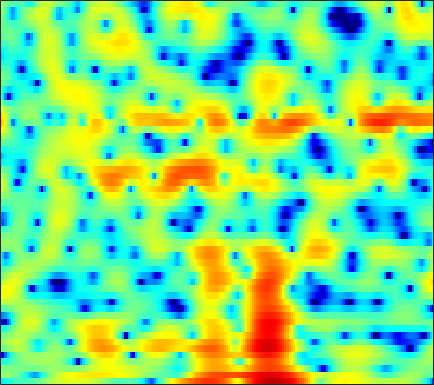

The table this chart was drawn from, first rows:
-6.883, -6.0961, -5.2118, -4.5157, -4.0813, -3.616, -3.2346, -3.02, -2.8139, -2.7051, -2.6388, -2.5736, -2.463, -2.3121, -2.1635, -1.8907, -1.5391, -1.209, -0.72487, -0.18744, 0.37706, 0.81734, 1.3932, 1.9283
0.9716, 0.8779, 0.7208, 0.5143, 0.3214, -0.001505, -0.4237, -0.8149, -1.453, -2.253, -3.244, -4.13, -5.525, -7.153, -8.433, -9.745, -9.699, -8.653, -6.679, -4.696, -2.934, -1.782, -0.4535, 0.6733
0.02631, -0.04462, -0.1265, -0.1927, -0.2339, -0.2879, -0.3433, -0.3889, -0.4591, -0.5385, -0.6221, -0.6868, -0.7602, -0.8119, -0.8311, -0.8078, -0.7181, -0.6065, -0.4142, -0.1839, 0.06815, 0.2565, 0.4973, 0.7069
-4.282, -4.341, -4.116, -3.622, -3.148, -2.468, -1.806, -1.347, -0.8006, -0.3367, 0.04619, 0.2893, 0.5623, 0.7836, 0.9173, 1.068, 1.196, 1.28, 1.372, 1.44, 1.482, 1.491, 1.468, 1.387
-17.75, -18.8, -12.31, -7.999, -5.802, -3.654, -2.109, -1.23, -0.3432, 0.2763, 0.6709, 0.8557, 0.99, 1.025, 1.01, 0.9688, 0.9441, 0.9484, 0.9967, 1.09, 1.217, 1.318, 1.435, 1.498
-1.045, -0.8208, -0.3491, 0.2596, 0.7377, 1.348, 1.849, 2.117, 2.294, 2.247, 1.929, 1.503, 0.6706, -0.4959, -1.595, -3.279, -4.849, -5.461, -4.988, -3.578, -2.07, -1.102, -0.119, 0.5081
0.8119, 1.239, 1.731, 2.158, 2.433, 2.728, 2.92, 2.973, 2.895, 2.628, 2.12, 1.559, 0.5389, -0.8346, -2.11, -4.074, -5.951, -6.665, -6.11, -4.61, -3.084, -2.152, -1.257, -0.736
-0.9563, -0.6334, -0.1762, 0.2961, 0.6561, 1.104, 1.489, 1.719, 1.921, 2.008, 1.967, 1.837, 1.545, 1.139, 0.7843, 0.2909, -0.1858, -0.4972, -0.8406, -1.105, -1.31, -1.448, -1.624, -1.769
-4.974, -4.777, -4.175, -3.226, -2.379, -1.19, -0.05494, 0.7234, 1.613, 2.305, 2.804, 3.05, 3.209, 3.195, 3.067, 2.754, 2.278, 1.81, 1.032, 0.06597, -1.125, -2.179, -3.773, -5.357
-16.77, -19.42, -20, -13.41, -9.427, -5.53, -2.694, -1.027, 0.7353, 2.054, 3.004, 3.51, 3.949, 4.141, 4.129, 3.916, 3.486, 3.006, 2.149, 0.9953, -0.516, -1.939, -4.337, -7.357
-11.4, -10.8, -9.71, -7.99, -6.404, -4.28, -2.355, -1.116, 0.256, 1.33, 2.122, 2.555, 2.938, 3.12, 3.133, 3, 2.709, 2.395, 1.851, 1.193, 0.4585, -0.1138, -0.8711, -1.524
-2.096, -1.96, -1.636, -1.177, -0.7649, -0.1898, 0.3938, 0.8039, 1.255, 1.592, 1.814, 1.906, 1.94, 1.864, 1.759, 1.544, 1.264, 1.014, 0.6491, 0.2382, -0.1856, -0.5076, -0.9324, -1.315
2.645, 2.587, 2.547, 2.526, 2.508, 2.467, 2.365, 2.245, 2.008, 1.678, 1.268, 0.915, 0.4061, -0.09975, -0.4543, -0.869, -1.224, -1.452, -1.735, -2.026, -2.361, -2.636, -2.999, -3.382
4.833, 4.795, 4.725, 4.597, 4.434, 4.12, 3.642, 3.156, 2.34, 1.29, -0.02393, -1.18, -2.858, -4.474, -5.399, -5.97, -5.873, -5.622, -5.343, -5.278, -5.463, -5.765, -6.332, -7.025
4.628, 4.891, 5.159, 5.28, 5.254, 5.033, 4.57, 4.027, 3.007, 1.562, -0.4242, -2.392, -6.031, -11.95, -19.87, -16.72, -10.87, -8.791, -7.511, -7.291, -7.853, -8.743, -10.51, -12.8
1.349, 2.39, 3.441, 4.156, 4.494, 4.692, 4.625, 4.402, 3.839, 3.009, 1.92, 0.9533, -0.4502, -1.784, -2.617, -3.353, -3.788, -4.08, -4.646, -5.64, -7.229, -8.923, -12.02, -16.59
-1.705, -0.413, 0.9043, 1.886, 2.442, 2.967, 3.279, 3.389, 3.385, 3.224, 2.904, 2.585, 2.086, 1.55, 1.117, 0.5241, -0.1189, -0.6571, -1.462, -2.454, -3.672, -4.684, -6.206, -7.8
-2.507, -2.16, -1.615, -0.9636, -0.4387, 0.2991, 0.9458, 1.361, 1.817, 2.111, 2.252, 2.283, 2.23, 2.073, 1.915, 1.654, 1.326, 1.041, 0.596, 0.0964, -0.4822, -0.9569, -1.623, -2.245
-5.343, -6.556, -7.466, -6.753, -5.402, -3.465, -1.793, -0.8045, 0.1574, 0.7832, 1.177, 1.347, 1.461, 1.505, 1.528, 1.557, 1.608, 1.64, 1.65, 1.616, 1.525, 1.394, 1.165, 0.8547
-5.459, -8.36, -12.05, -9.97, -6.968, -3.928, -1.979, -0.9802, -0.1932, 0.1318, 0.1025, -0.1161, -0.5135, -0.8245, -0.8669, -0.5558, 0.0977, 0.7013, 1.503, 2.161, 2.635, 2.858, 2.971, 2.842
0.5172, 0.01775, -0.3935, -0.4537, -0.2904, 0.06021, 0.353, 0.4064, 0.2019, -0.407, -1.609, -2.993, -5.781, -10.35, -14.15, -10.36, -5.362, -2.8, -0.3841, 1.286, 2.403, 2.961, 3.37, 3.442
1.231, 1.102, 0.9715, 0.874, 0.8151, 0.6988, 0.5348, 0.3046, -0.16, -0.8994, -1.957, -2.946, -4.526, -5.958, -6.451, -5.835, -4.235, -2.872, -1.235, 0.1124, 1.157, 1.741, 2.253, 2.497
-0.451, -0.4254, -0.3644, -0.2584, -0.1745, -0.1076, -0.1128, -0.1777, -0.381, -0.735, -1.18, -1.574, -2.107, -2.516, -2.703, -2.686, -2.38, -1.971, -1.264, -0.4788, 0.3206, 0.8739, 1.494, 1.932
-3.572, -3.506, -3.125, -2.493, -1.959, -1.258, -0.7269, -0.4514, -0.2922, -0.335, -0.6123, -0.9572, -1.549, -2.305, -2.903, -3.625, -3.988, -3.897, -3.194, -2.004, -0.6909, 0.2501, 1.354, 2.202
-12.33, -13.37, -10.56, -7.025, -4.978, -2.925, -1.517, -0.8074, -0.2485, -0.07431, -0.3136, -0.7388, -1.695, -3.225, -4.874, -8.234, -14.27, -19.02, -11.02, -5.651, -2.302, -0.4852, 1.339, 2.659
-11.12, -11.45, -9.759, -7.172, -5.364, -3.514, -2.184, -1.476, -0.8534, -0.6118, -0.6836, -0.955, -1.605, -2.552, -3.464, -4.795, -5.83, -5.978, -5.01, -3.262, -1.422, -0.1818, 1.225, 2.365
-5.273, -4.996, -4.452, -3.777, -3.247, -2.519, -1.92, -1.563, -1.233, -1.073, -1.054, -1.146, -1.37, -1.672, -1.898, -2.148, -2.251, -2.164, -1.821, -1.229, -0.4758, 0.1426, 0.9672, 1.734
-2.163, -1.975, -1.776, -1.608, -1.514, -1.42, -1.312, -1.252, -1.214, -1.179, -1.21, -1.252, -1.355, -1.52, -1.659, -1.847, -1.98, -1.999, -1.869, -1.542, -0.9916, -0.4633, 0.3246, 1.102
0.862, 0.7145, 0.3888, -0.04193, -0.3853, -0.9106, -1.355, -1.6, -1.762, -1.761, -1.689, -1.62, -1.611, -1.76, -2.025, -2.581, -3.343, -3.998, -4.679, -4.676, -3.718, -2.599, -0.9876, 0.4529
3.479, 2.874, 1.829, 0.4699, -0.7176, -2.551, -4.42, -5.479, -5.728, -4.876, -3.624, -2.828, -2.116, -1.812, -1.945, -2.688, -4.329, -6.541, -12.15, -30, -9.876, -5.245, -1.556, 0.7672
3.953, 3.09, 1.617, -0.3079, -2.228, -5.566, -10.84, -17.42, -16.9, -10.22, -6.52, -4.746, -3.033, -1.955, -1.442, -1.168, -1.291, -1.526, -1.852, -1.658, -0.776, 0.1766, 1.444, 2.46
2.354, 1.643, 0.5029, -0.927, -2.251, -4.061, -5.94, -7.115, -7.988, -7.943, -7.09, -6.101, -4.452, -2.829, -1.712, -0.4562, 0.5491, 1.175, 1.84, 2.423, 2.921, 3.226, 3.469, 3.45
-0.9068, -1.113, -1.542, -2.228, -2.985, -4.282, -5.997, -7.66, -10.69, -14.83, -16.85, -13.08, -8.214, -4.755, -2.747, -0.6895, 0.9135, 1.861, 2.872, 3.606, 4.102, 4.312, 4.359, 4.088
-6.73, -5.684, -4.877, -4.577, -4.628, -5.203, -6.187, -7.221, -8.879, -10.46, -10.62, -9.494, -7.029, -4.626, -3.054, -1.26, 0.2136, 1.122, 2.127, 2.889, 3.434, 3.696, 3.862, 3.8
-9.274, -7.707, -6.306, -5.526, -5.228, -5.112, -5.222, -5.375, -5.583, -5.653, -5.455, -5.074, -4.34, -3.374, -2.611, -1.556, -0.5807, 0.1043, 0.9137, 1.614, 2.182, 2.519, 2.847, 3.054
-5.62, -5.122, -4.571, -4.198, -4.076, -3.982, -4.022, -4.09, -4.194, -4.242, -4.206, -4.056, -3.756, -3.294, -2.852, -2.182, -1.438, -0.8704, -0.1283, 0.5594, 1.176, 1.589, 2.056, 2.441
-1.552, -1.594, -1.724, -1.923, -2.104, -2.443, -2.838, -3.171, -3.627, -4.086, -4.483, -4.742, -4.861, -4.727, -4.391, -3.715, -2.826, -2.115, -1.186, -0.3329, 0.4163, 0.9128, 1.499, 1.988
2.369, 1.886, 1.148, 0.3283, -0.2848, -1.147, -1.974, -2.606, -3.525, -4.63, -6.028, -7.317, -9.047, -9.813, -9.112, -7.063, -4.963, -3.606, -2.155, -1.024, -0.1522, 0.3686, 0.9522, 1.449
5.999, 4.963, 3.382, 1.579, 0.1941, -1.393, -2.44, -2.877, -3.355, -4.103, -5.572, -7.386, -11.35, -15.65, -12.78, -7.798, -4.631, -3.136, -1.825, -1.121, -0.7242, -0.5269, -0.2786, 0.06503
8.553, 7.008, 4.413, 0.8508, -2.859, -10.89, -12, -6.882, -3.406, -1.749, -1.113, -1.016, -1.104, -1.115, -0.949, -0.5212, -0.1811, -0.2035, -0.6249, -1.782, -3.609, -5.023, -5.755, -4.617
7.334, 5.997, 3.931, 1.62, -0.2338, -2.194, -2.793, -2.357, -1.29, -0.2612, 0.4917, 0.8717, 1.169, 1.317, 1.307, 1.14, 0.6592, 0.06603, -1.254, -3.374, -6.763, -10.3, -12.62, -8.827
4.285, 3.256, 1.891, 0.7225, -0.0207, -0.6555, -0.9323, -0.9026, -0.627, -0.263, 0.1298, 0.3635, 0.6012, 0.7113, 0.7129, 0.5603, 0.2491, -0.08839, -0.7256, -1.477, -2.246, -2.677, -2.914, -2.738
0.5111, -0.8415, -2.531, -3.726, -4.063, -3.898, -3.302, -2.751, -2.049, -1.451, -0.9827, -0.698, -0.4344, -0.294, -0.2429, -0.2331, -0.2424, -0.2737, -0.284, -0.2607, -0.1706, -0.0562, 0.1965, 0.5186
-3.153, -5.883, -11.26, -20.27, -16.55, -10.29, -6.969, -5.382, -3.97, -3.036, -2.479, -2.224, -2.076, -2.061, -2.107, -2.135, -2.068, -1.899, -1.47, -0.8658, -0.1444, 0.4209, 1.168, 1.887
-2.217, -3.911, -6.163, -7.733, -7.882, -7.014, -5.848, -5.097, -4.355, -3.91, -3.73, -3.81, -4.141, -4.753, -5.387, -6.354, -7.039, -6.877, -5.641, -3.719, -1.78, -0.4694, 1.014, 2.23
-0.1051, -0.8932, -1.878, -2.729, -3.195, -3.658, -3.97, -4.176, -4.399, -4.646, -4.917, -5.199, -5.786, -6.862, -8.18, -11.27, -18.36, -27.13, -12.32, -6.446, -2.825, -0.8599, 1.122, 2.557
0.1933, -0.2665, -0.9646, -1.73, -2.384, -3.387, -4.522, -5.426, -6.596, -7.41, -7.627, -7.373, -6.871, -6.476, -6.355, -6.303, -6.074, -5.468, -4.004, -2.077, -0.1791, 1.081, 2.451, 3.451
-1.594, -1.675, -1.969, -2.524, -3.211, -4.492, -6.408, -8.473, -12.71, -20.29, -18.13, -12.92, -8.738, -6.093, -4.652, -3.136, -1.857, -0.9695, 0.198, 1.329, 2.37, 3.048, 3.769, 4.236
-5.25, -4.548, -3.996, -3.895, -4.135, -4.781, -5.894, -7.002, -8.63, -9.788, -9.496, -8.317, -6.343, -4.454, -3.188, -1.7, -0.4025, 0.4546, 1.501, 2.394, 3.131, 3.561, 3.961, 4.131
-7.904, -6.512, -5.231, -4.507, -4.225, -4.156, -4.34, -4.553, -4.845, -4.974, -4.834, -4.522, -3.852, -2.966, -2.218, -1.17, -0.1133, 0.6527, 1.58, 2.376, 3, 3.345, 3.623, 3.672
-6.498, -5.4, -4.291, -3.524, -3.155, -2.949, -2.959, -3.089, -3.377, -3.72, -3.991, -4.112, -4.002, -3.506, -2.878, -1.794, -0.5827, 0.3177, 1.399, 2.308, 2.997, 3.36, 3.621, 3.627
-3.645, -2.937, -2.192, -1.692, -1.502, -1.456, -1.681, -2.049, -2.802, -3.93, -5.481, -6.89, -8.649, -8.72, -7.174, -4.408, -1.931, -0.3964, 1.243, 2.456, 3.304, 3.715, 3.988, 3.968
-1.868, -1.39, -0.9218, -0.6757, -0.6231, -0.7217, -1.074, -1.512, -2.4, -3.742, -5.795, -8.051, -12.23, -13.44, -9.717, -5.256, -2.139, -0.4101, 1.308, 2.51, 3.292, 3.64, 3.826, 3.717
-1.431, -1.181, -1.028, -1.023, -1.076, -1.24, -1.455, -1.648, -1.984, -2.401, -2.873, -3.155, -3.335, -3.01, -2.388, -1.231, 0.01536, 0.86, 1.805, 2.477, 2.858, 2.961, 2.863, 2.518
-0.9238, -1.131, -1.605, -2.179, -2.595, -2.972, -2.989, -2.799, -2.348, -1.828, -1.293, -0.889, -0.3425, 0.2529, 0.7231, 1.365, 1.976, 2.373, 2.767, 2.942, 2.862, 2.617, 2.029, 1.177
0.2111, -0.6933, -2.365, -4.703, -6.909, -9.308, -8.602, -6.641, -4.131, -2.215, -0.7961, 0.02094, 0.952, 1.733, 2.251, 2.862, 3.374, 3.681, 3.901, 3.872, 3.518, 2.987, 1.864, 0.1633
1.313, 0.22, -1.716, -4.422, -7.082, -10.45, -9.447, -7.002, -4.274, -2.408, -1.175, -0.5066, 0.1839, 0.805, 1.31, 2.052, 2.8, 3.297, 3.798, 4.023, 3.88, 3.489, 2.524, 0.9172
1.258, 0.6618, -0.2519, -1.223, -1.884, -2.514, -2.784, -2.76, -2.651, -2.683, -3.001, -3.455, -4.256, -4.718, -4.365, -2.883, -0.9723, 0.3415, 1.78, 2.759, 3.291, 3.415, 3.216, 2.67
